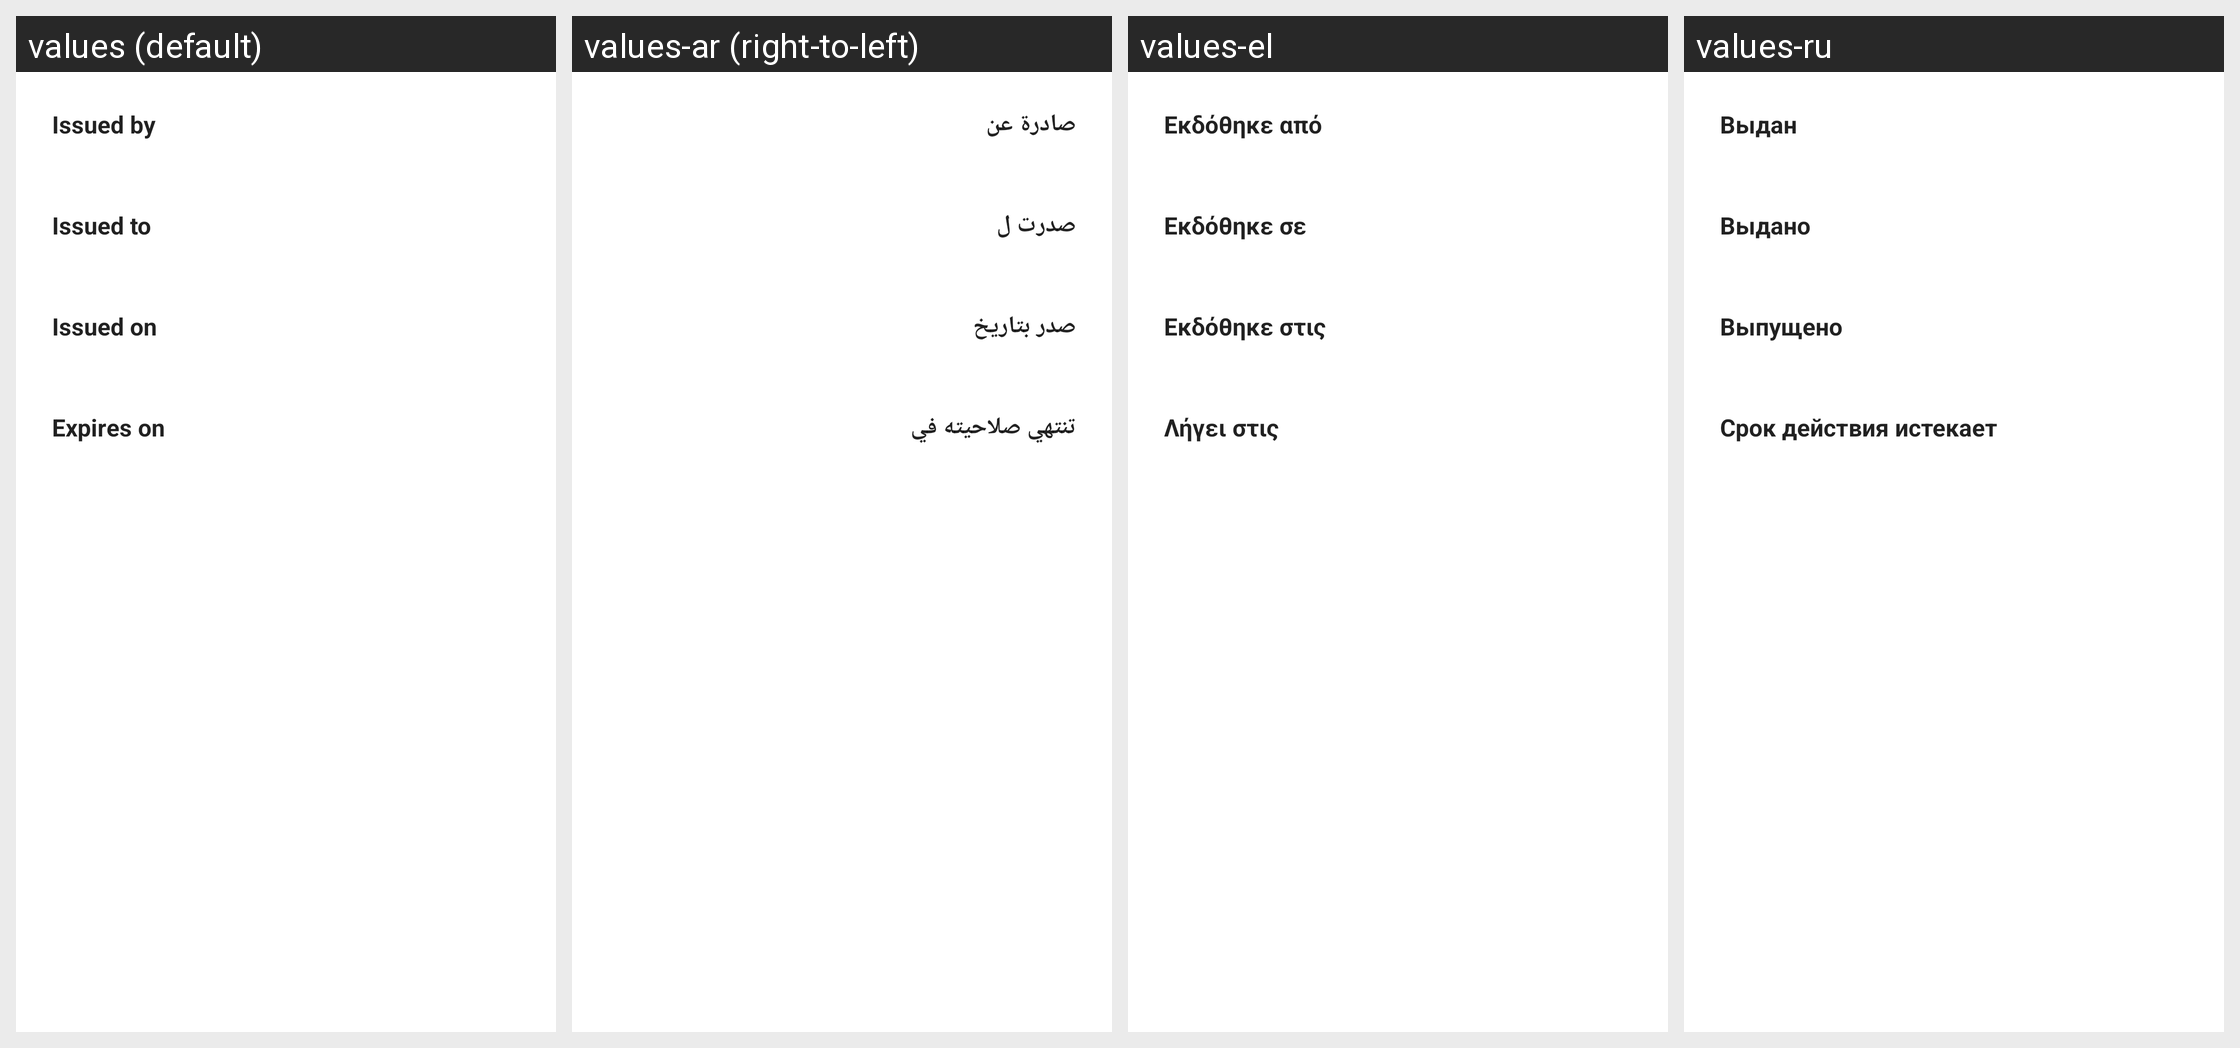

Translations of the strings shown on this Android screen, per locale in the grid:
Android screen res/layout/dialog_ssl_info.xml rendered under 4 locales, left to right: values (default), values-ar (right-to-left), values-el, values-ru. Device: Nexus 5 (rendered at 1080×1920; each locale shown at half size, 540×960, under a caption strip naming it); theme Theme.MaterialComponents.DayNight.NoActionBar.
Other locales in the repository, not shown: values-de, values-es, values-fr, values-hu, values-it, values-iw, values-ja, values-ko, values-lt, values-nl, values-pl, values-pt, values-pt-rBR, values-sr, values-tr, values-zh-rCN, values-zh-rTW.
Strings drawn on this screen, with the default value and each locale's value (text and hints the layout hard-codes, and strings that could not be matched under every locale, appear in the picture but are not listed):

ssl_info_issued_by
  values: Issued by
  values-ar: صادرة عن
  values-el: Εκδόθηκε από
  values-ru: Выдан

ssl_info_issued_to
  values: Issued to
  values-ar: صدرت ل
  values-el: Εκδόθηκε σε
  values-ru: Выдано

ssl_info_issued_on
  values: Issued on
  values-ar: صدر بتاريخ
  values-el: Εκδόθηκε στις
  values-ru: Выпущено

ssl_info_expires_on
  values: Expires on
  values-ar: تنتهي صلاحيته في
  values-el: Λήγει στις
  values-ru: Срок действия истекает
